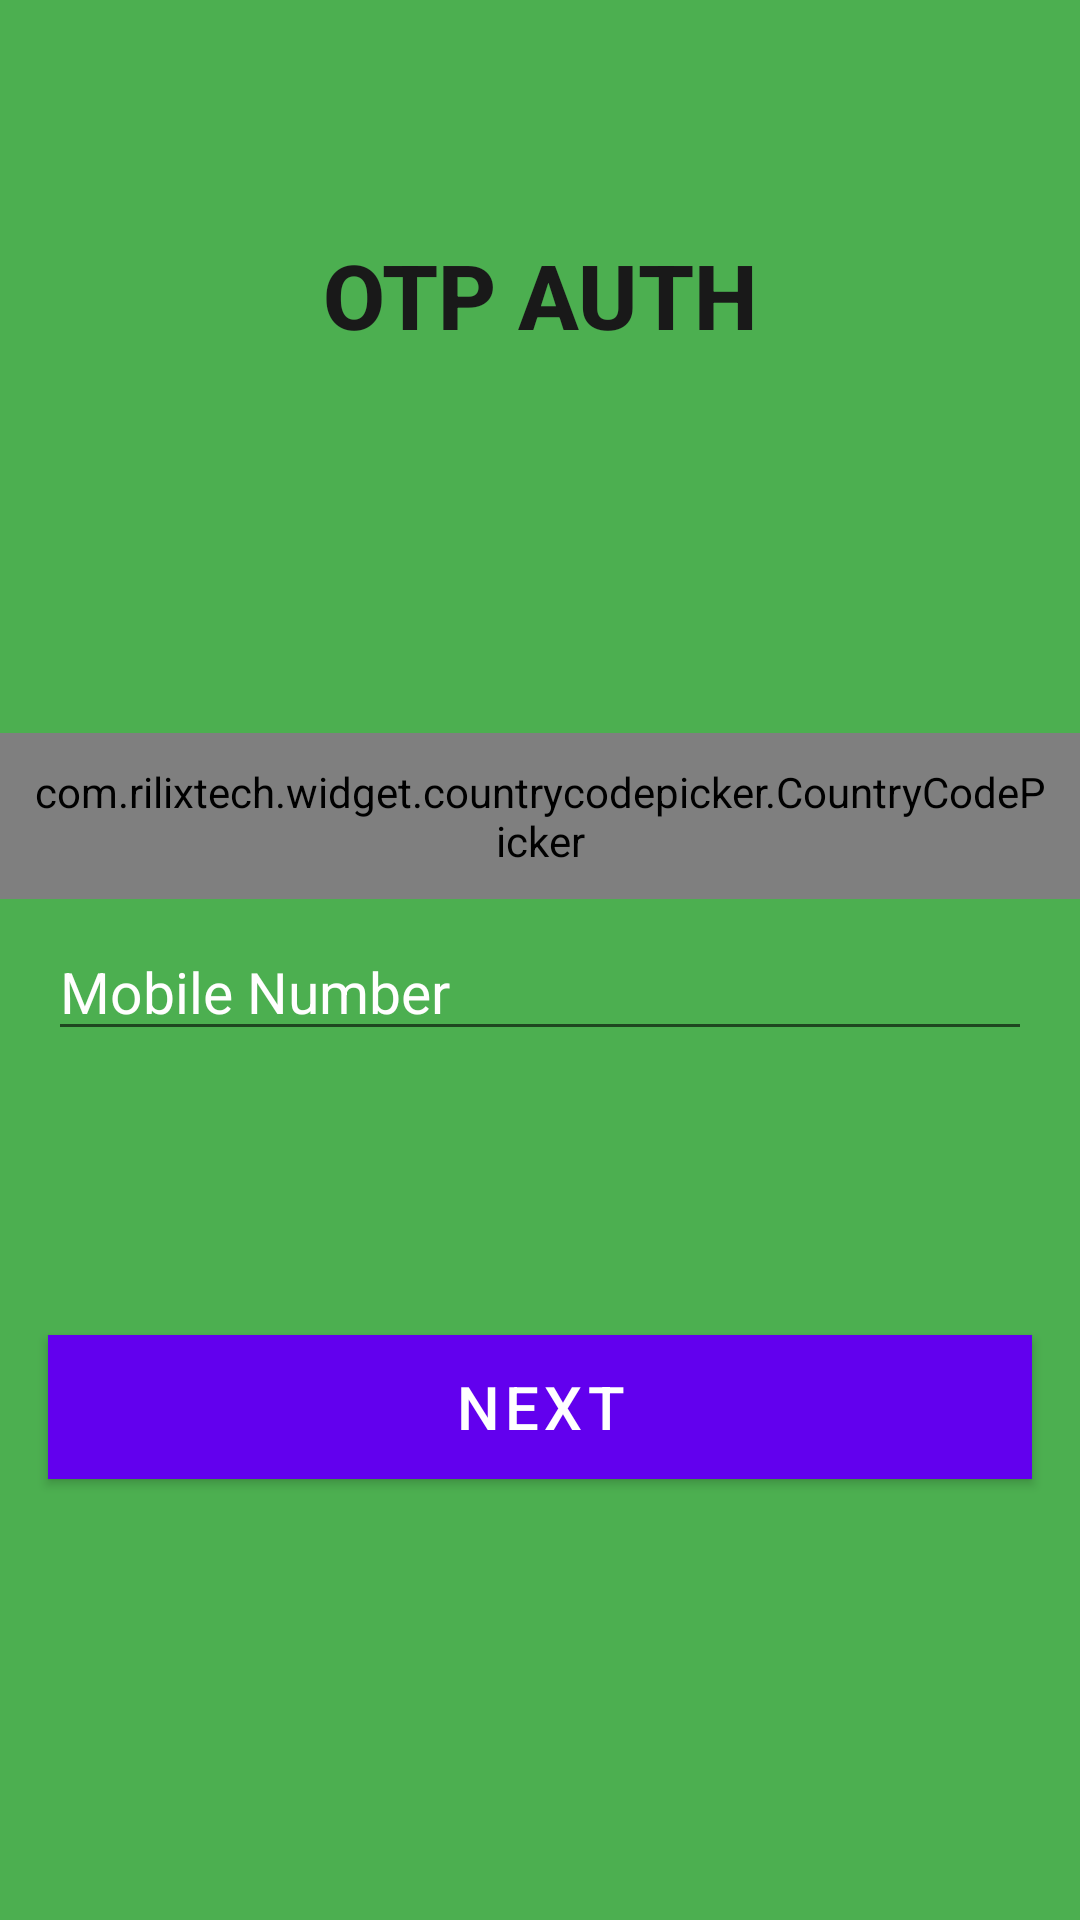

Write the Android layout XML for this screen, with the resource values it uses.
<!-- AndroidManifest.xml: application theme Theme.Covid19ContactTracing -->
<!-- res/layout/activity_register.xml -->
<?xml version="1.0" encoding="utf-8"?>
<androidx.constraintlayout.widget.ConstraintLayout xmlns:android="http://schemas.android.com/apk/res/android"
    xmlns:app="http://schemas.android.com/apk/res-auto"
    xmlns:tools="http://schemas.android.com/tools"
    android:layout_width="match_parent"
    android:layout_height="match_parent"
    android:background="#4CAF50"
    tools:context=".RegisterActivity">

    <TextView
        android:id="@+id/itemDescription"
        android:layout_width="wrap_content"
        android:layout_height="wrap_content"
        android:fontFamily="sans-serif-medium"
        android:text="OTP AUTH"
        android:textColor="#191919"
        android:textSize="30sp"
        android:textStyle="bold"
        app:layout_constraintBottom_toBottomOf="parent"
        app:layout_constraintEnd_toEndOf="parent"
        app:layout_constraintStart_toStartOf="parent"
        app:layout_constraintTop_toTopOf="parent"
        app:layout_constraintVertical_bias="0.13" />


    <com.rilixtech.widget.countrycodepicker.CountryCodePicker
        android:id="@+id/ccp"
        android:layout_width="wrap_content"
        android:layout_height="wrap_content"
        android:padding="10dp"
        app:layout_constraintBottom_toBottomOf="parent"
        app:layout_constraintEnd_toEndOf="parent"
        app:layout_constraintStart_toStartOf="parent"
        app:layout_constraintTop_toBottomOf="@+id/itemDescription"
        app:layout_constraintVertical_bias="0.26999998" />

    <EditText
        android:id="@+id/phone"
        android:layout_width="0dp"
        android:layout_height="wrap_content"
        android:layout_marginStart="16dp"
        android:layout_marginTop="8dp"
        android:layout_marginEnd="16dp"
        android:ems="10"
        android:hint="Mobile Number"
        android:inputType="phone"
        android:textColor="#F2F1F3"
        android:textColorHint="#FFFEFE"
        android:textSize="19sp"
        app:layout_constraintBottom_toBottomOf="parent"
        app:layout_constraintEnd_toEndOf="parent"
        app:layout_constraintStart_toStartOf="parent"
        app:layout_constraintTop_toBottomOf="@+id/ccp"
        app:layout_constraintVertical_bias="0.0">

    </EditText>

    <Button
        android:id="@+id/nextBtn"
        android:layout_width="0dp"
        android:layout_height="wrap_content"
        android:layout_marginStart="16dp"
        android:layout_marginTop="16dp"
        android:layout_marginEnd="16dp"
        android:background="#009688"
        android:text="NEXT"
        android:textColor="#FFFFFF"
        android:textSize="20sp"
        app:layout_constraintBottom_toBottomOf="parent"
        app:layout_constraintEnd_toEndOf="parent"
        app:layout_constraintHorizontal_bias="0.0"
        app:layout_constraintStart_toStartOf="parent"
        app:layout_constraintTop_toBottomOf="@+id/state"
        app:layout_constraintVertical_bias="0.19" />

    <ProgressBar
        android:id="@+id/progressBar"
        style="?android:attr/progressBarStyle"
        android:layout_width="wrap_content"
        android:layout_height="wrap_content"
        android:layout_marginStart="16dp"
        android:layout_marginTop="8dp"
        android:visibility="invisible"
        app:layout_constraintStart_toStartOf="parent"
        app:layout_constraintTop_toBottomOf="@+id/phone" />

    <TextView
        android:id="@+id/state"
        android:layout_width="0dp"
        android:layout_height="wrap_content"
        android:layout_marginStart="16dp"
        android:layout_marginEnd="8dp"
        android:text="Sending OTP.."
        android:textColor="#FFEB3B"
        android:textSize="18sp"
        android:visibility="invisible"
        app:layout_constraintBottom_toBottomOf="@+id/progressBar"
        app:layout_constraintEnd_toEndOf="parent"
        app:layout_constraintStart_toEndOf="@+id/progressBar"
        app:layout_constraintTop_toTopOf="@+id/progressBar" />

    <EditText
        android:id="@+id/codeEnter"
        android:layout_width="0dp"
        android:layout_height="wrap_content"
        android:layout_marginStart="16dp"
        android:layout_marginTop="8dp"
        android:layout_marginEnd="16dp"
        android:layout_marginBottom="8dp"
        android:ems="10"
        android:hint="Enter OTP"
        android:inputType="number"
        android:textColor="#FFFFFF"
        android:textColorHighlight="#E8E9EE"
        android:textColorHint="#DEDFE6"
        android:visibility="invisible"
        app:layout_constraintBottom_toBottomOf="parent"
        app:layout_constraintEnd_toEndOf="parent"
        app:layout_constraintHorizontal_bias="0.0"
        app:layout_constraintStart_toStartOf="parent"
        app:layout_constraintTop_toBottomOf="@+id/phone"
        app:layout_constraintVertical_bias="0.0" />

    <TextView
        android:id="@+id/resendOtpBtn"
        android:layout_width="wrap_content"
        android:layout_height="wrap_content"
        android:text="Resend"
        android:textColor="#FFEB3B"
        android:visibility="invisible"
        app:layout_constraintBottom_toBottomOf="@+id/codeEnter"
        app:layout_constraintEnd_toEndOf="parent"
        app:layout_constraintHorizontal_bias="0.92"
        app:layout_constraintStart_toEndOf="@+id/progressBar"
        app:layout_constraintTop_toTopOf="@+id/codeEnter" />

</androidx.constraintlayout.widget.ConstraintLayout>
<!-- resources referenced by this layout -->
<resources>
  <style name="Theme.Covid19ContactTracing" parent="Theme.MaterialComponents.DayNight.DarkActionBar">
          
          <item name="colorPrimary">@color/purple_500</item>
          <item name="colorPrimaryVariant">@color/purple_700</item>
          <item name="colorOnPrimary">@color/white</item>
          
          <item name="colorSecondary">@color/teal_200</item>
          <item name="colorSecondaryVariant">@color/teal_700</item>
          <item name="colorOnSecondary">@color/black</item>
          
          <item name="android:statusBarColor" tools:targetApi="l">?attr/colorPrimaryVariant</item>
          
          <item name="android:textColor">#0A0A0A</item>
      </style>
  <color name="purple_500">#FF6200EE</color>
  <color name="purple_700">#FF3700B3</color>
  <color name="white">#FFFFFFFF</color>
  <color name="teal_200">#FF03DAC5</color>
  <color name="teal_700">#FF018786</color>
  <color name="black">#FF000000</color>
</resources>
